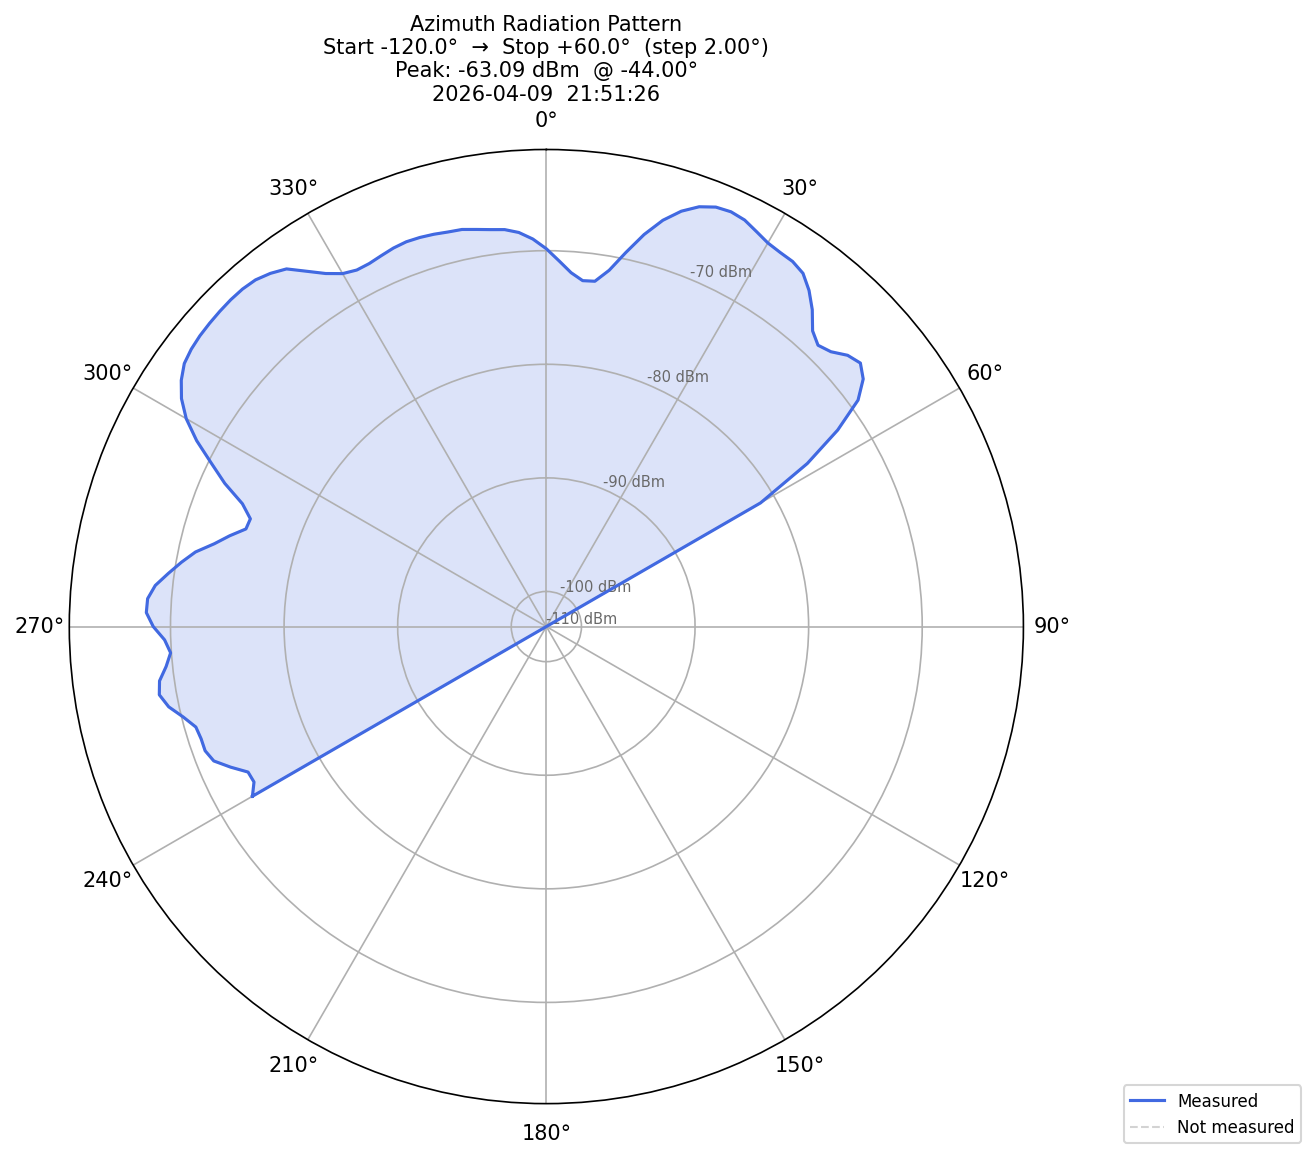

Source data for this figure (header and first rows):
timestamp, angle_deg, power_dbm, freq_hz
2026-04-09T21:45:33.975597, -120, -73.21, 2400000000
2026-04-09T21:45:37.885645, -118, -73.94, 2400000000
2026-04-09T21:45:41.800777, -116, -73.87, 2400000000
2026-04-09T21:45:45.710399, -114, -72.66, 2400000000
2026-04-09T21:45:49.623354, -112, -71.51, 2400000000
2026-04-09T21:45:53.533017, -110, -71.12, 2400000000
2026-04-09T21:45:57.445277, -108, -71.13, 2400000000
2026-04-09T21:46:01.358795, -106, -70.99, 2400000000
2026-04-09T21:46:05.270819, -104, -70.15, 2400000000
2026-04-09T21:46:09.183990, -102, -69.1, 2400000000
2026-04-09T21:46:13.095137, -100, -68.49, 2400000000
2026-04-09T21:46:17.009704, -98, -68.7, 2400000000
2026-04-09T21:46:20.920592, -96, -69.43, 2400000000
2026-04-09T21:46:24.830889, -94, -69.93, 2400000000
2026-04-09T21:46:28.745013, -92, -69.46, 2400000000
2026-04-09T21:46:32.654901, -90, -68.48, 2400000000
2026-04-09T21:46:36.568655, -88, -67.85, 2400000000
2026-04-09T21:46:40.478159, -86, -67.9, 2400000000
2026-04-09T21:46:44.391768, -84, -68.47, 2400000000
2026-04-09T21:46:48.302961, -82, -69.48, 2400000000
2026-04-09T21:46:52.215051, -80, -70.47, 2400000000
2026-04-09T21:46:56.135865, -78, -71.51, 2400000000
2026-04-09T21:47:00.039615, -76, -72.96, 2400000000
2026-04-09T21:47:03.952268, -74, -74.09, 2400000000
2026-04-09T21:47:07.863387, -72, -75.28, 2400000000
2026-04-09T21:47:11.775038, -70, -75.36, 2400000000
2026-04-09T21:47:15.687349, -68, -74.23, 2400000000
2026-04-09T21:47:19.599708, -66, -72.1, 2400000000
2026-04-09T21:47:23.510781, -64, -70.27, 2400000000
2026-04-09T21:47:27.424265, -62, -68.22, 2400000000
2026-04-09T21:47:31.336084, -60, -66.48, 2400000000
2026-04-09T21:47:35.248209, -58, -65.21, 2400000000
2026-04-09T21:47:39.159997, -56, -64.32, 2400000000
2026-04-09T21:47:43.073210, -54, -63.69, 2400000000
2026-04-09T21:47:46.985169, -52, -63.42, 2400000000
2026-04-09T21:47:50.896918, -50, -63.27, 2400000000
2026-04-09T21:47:54.808235, -48, -63.19, 2400000000
2026-04-09T21:47:58.719264, -46, -63.13, 2400000000
2026-04-09T21:48:02.635012, -44, -63.09, 2400000000
2026-04-09T21:48:06.544099, -42, -63.11, 2400000000
2026-04-09T21:48:10.457482, -40, -63.25, 2400000000
2026-04-09T21:48:14.368986, -38, -63.63, 2400000000
2026-04-09T21:48:18.281363, -36, -64.17, 2400000000
2026-04-09T21:48:22.193418, -34, -65.36, 2400000000
2026-04-09T21:48:26.107233, -32, -66.44, 2400000000
2026-04-09T21:48:30.016447, -30, -67.21, 2400000000
2026-04-09T21:48:33.930036, -28, -67.54, 2400000000
2026-04-09T21:48:37.840430, -26, -67.53, 2400000000
2026-04-09T21:48:41.755843, -24, -67.35, 2400000000
2026-04-09T21:48:45.666458, -22, -67.15, 2400000000
2026-04-09T21:48:49.576546, -20, -67.04, 2400000000
2026-04-09T21:48:53.488836, -18, -67.07, 2400000000
2026-04-09T21:48:57.400945, -16, -67.16, 2400000000
2026-04-09T21:49:01.315783, -14, -67.29, 2400000000
2026-04-09T21:49:05.226118, -12, -67.35, 2400000000
2026-04-09T21:49:09.138014, -10, -67.59, 2400000000
2026-04-09T21:49:13.050088, -8, -67.8, 2400000000
2026-04-09T21:49:16.962414, -6, -67.95, 2400000000
2026-04-09T21:49:20.873889, -4, -68.31, 2400000000
2026-04-09T21:49:24.785499, -2, -68.95, 2400000000
... 31 more rows
